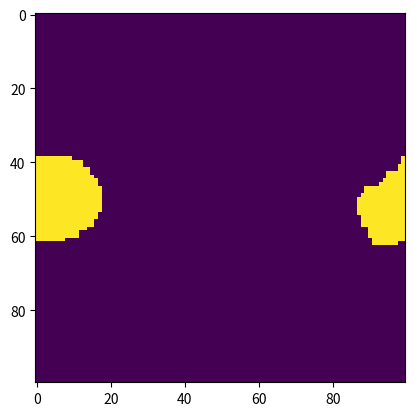

Source code (Python):
import numpy as np
import random as rd
import matplotlib.pyplot as plt
import math as mt

def E_0(n_e):
    E=[] 
    for i in range(n_e):
        E.append([rd.choice([-1,1])for i in range(n_e)])

    return E

def U_interacction(x,y,E):
    J=1.0
    DimX =  len(E)
    DimY = len(E[0])
    if (x<(DimX-1)):
       S_r = E[x+1][y]
    else:
       S_r = E[0][y]
    S_l = E[x-1][y]
    if (y<(DimY-1)):
       S_u = E[x][y+1]
    else:
       S_u = E[x][0]
    S_d = E[x][y-1]
    u = -J*(S_r + S_l + S_u + S_d)*E[x][y]
    return u



def Magnetization(E):
    s = np.array(E).sum()
    return s


def MCStep(E,n_e,T):
    x = rd.randint(0,n_e-1)
    y = rd.randint(0,n_e-1)
    DU = -2.*U_interacction(x,y,E)
    if DU>0:
       r = rd.random()
       if r<=mt.exp(-DU/T):
          E[x][y]=-E[x][y]
    else:
       E[x][y] = -E[x][y]
    return E

def MC(T,E):
    for i in range(10000000):
        E = MCStep(E,n_e,T)
    return E

def MCmagnetization(T,E):
    N=10000000  
    M=0
    n=0
    for i in range(N):
        E = MCStep(E,n_e,T)
        if (i >= N-50):
           M = M + Magnetization(E)
           n = n+1
    return M/n

n_e = 100
E0 = E_0(n_e)

a="2"


if a=="1":
   print("Magnetizacion")
   l = np.linspace(.5,4,10)
   v = [ abs(MCmagnetization(T,E0)) for T in l]
   plt.plot(l,v)
   plt.savefig("MC.png")
   plt.show()
else:
   T=0.1
   plt.imshow(MC(T,E0))
   plt.savefig("MC2.png")
   plt.show()































 






























 
